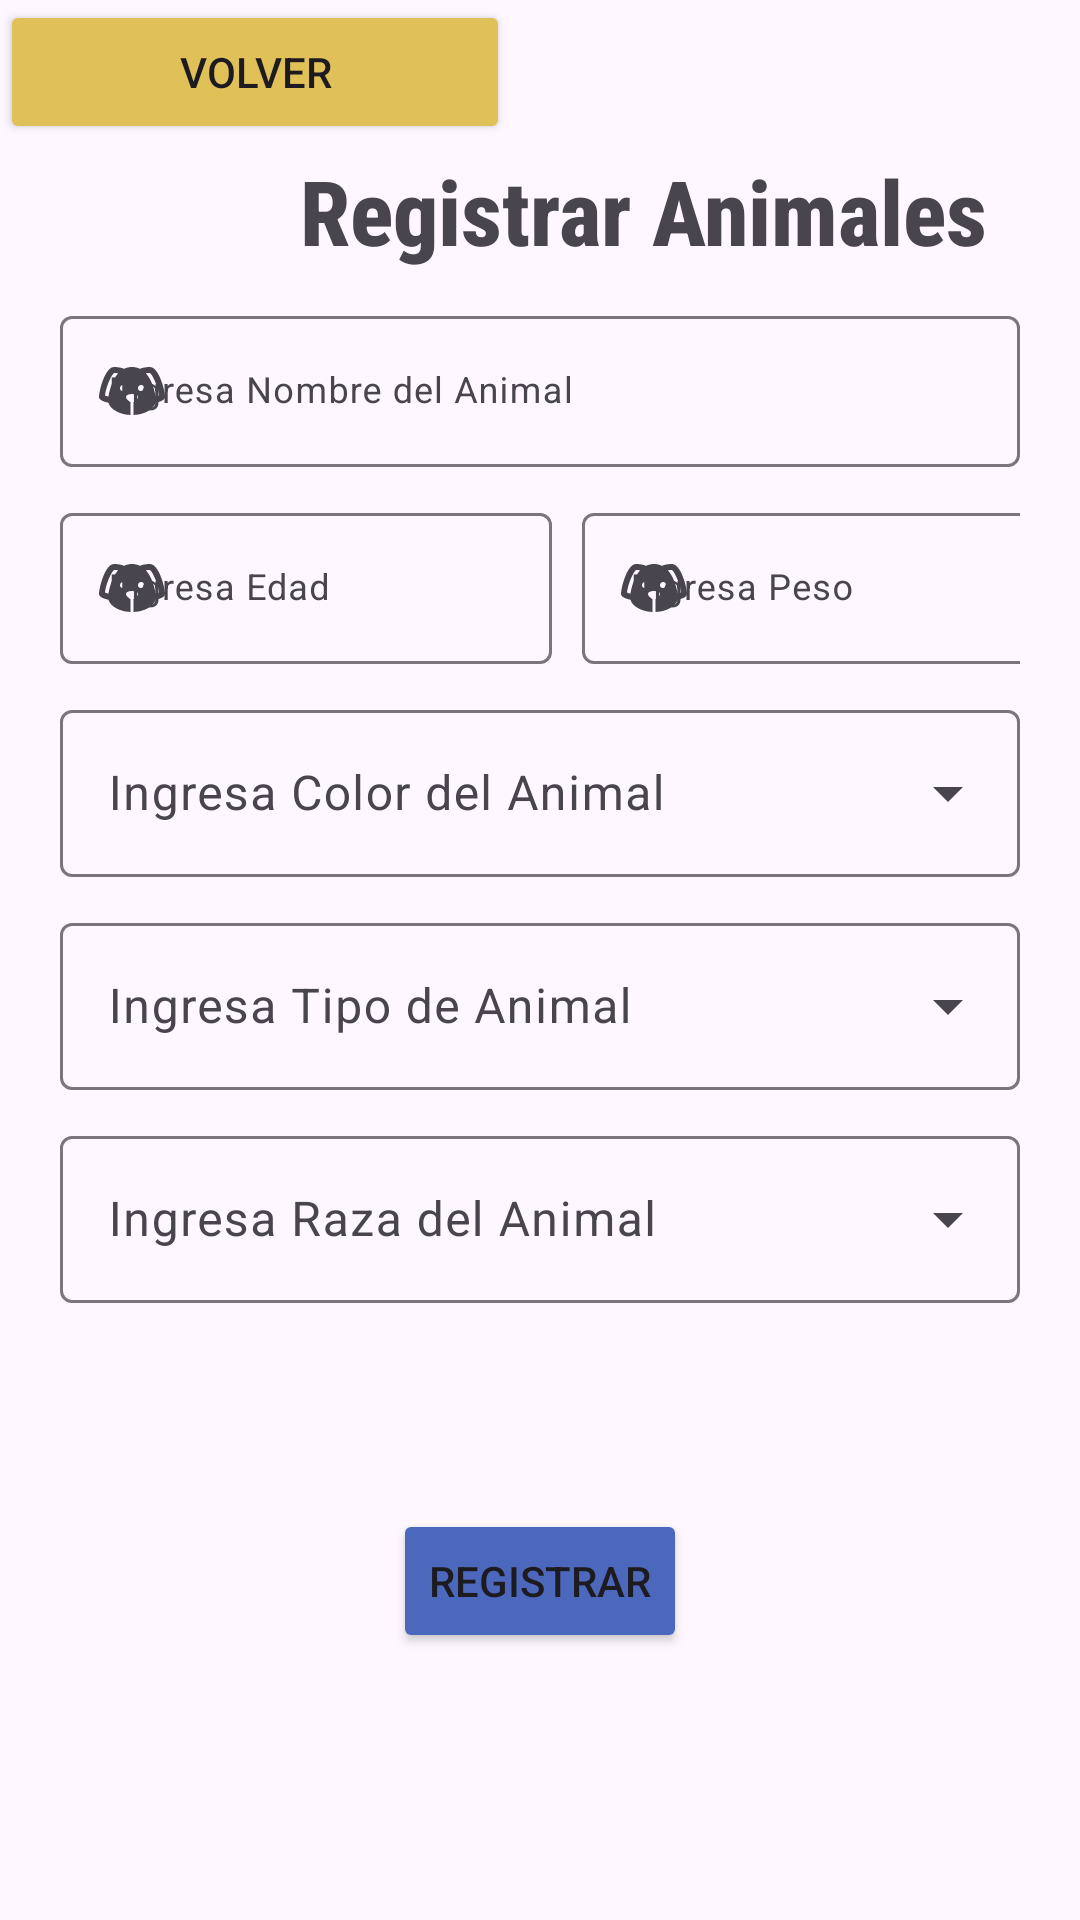

Reconstruct the res/layout file that produces this screen, plus the resources it refers to.
<!-- AndroidManifest.xml: application theme Theme.ProyectooExperiencias -->
<!-- res/layout/animales_agregar_main.xml -->
<?xml version="1.0" encoding="utf-8"?>
<androidx.constraintlayout.widget.ConstraintLayout xmlns:android="http://schemas.android.com/apk/res/android"
    xmlns:app="http://schemas.android.com/apk/res-auto"
    xmlns:tools="http://schemas.android.com/tools"
    android:layout_width="match_parent"
    android:id="@+id/main"
    android:layout_height="match_parent">

    <ImageView
        android:id="@+id/imageView4"
        android:layout_width="wrap_content"
        android:layout_height="wrap_content"
        android:scaleType="fitStart"
        app:layout_constraintStart_toStartOf="parent"
        app:layout_constraintTop_toTopOf="parent" />

    <TextView
        android:id="@+id/textView9"
        android:layout_width="wrap_content"
        android:layout_height="wrap_content"
        android:layout_marginStart="100dp"
        android:layout_marginTop="50dp"
        android:fontFamily="sans-serif-condensed-medium"
        android:text="Registrar Animales"
        android:textSize="30sp"
        android:textStyle="bold"
        app:layout_constraintStart_toStartOf="parent"
        app:layout_constraintTop_toTopOf="parent" />

    <LinearLayout
        android:layout_width="match_parent"
        android:layout_height="match_parent"
        android:layout_marginTop="70dp"
        android:orientation="vertical"
        android:padding="20dp"
        app:layout_constraintStart_toStartOf="parent"
        app:layout_constraintTop_toTopOf="@+id/imageView4">

        <com.google.android.material.textfield.TextInputLayout
            android:id="@+id/textField1"
            android:layout_width="match_parent"
            android:layout_height="wrap_content"
            android:layout_marginTop="10dp"
            android:hint="@string/labelNombreAnimal"
            app:endIconMode="clear_text"
            app:startIconDrawable="@drawable/dog">

            <com.google.android.material.textfield.TextInputEditText
                android:id="@+id/txtNombreAnimalAgregar"
                android:layout_width="match_parent"
                android:layout_height="wrap_content"
                android:textSize="12sp" />

        </com.google.android.material.textfield.TextInputLayout>

        <LinearLayout
            android:layout_width="378dp"
            android:layout_height="wrap_content"
            android:orientation="horizontal">

            <com.google.android.material.textfield.TextInputLayout
                android:id="@+id/textField4"
                android:layout_width="164dp"
                android:layout_height="wrap_content"
                android:layout_marginTop="10dp"
                android:hint="@string/labelEdadAnimal"
                app:endIconMode="clear_text"
                app:startIconDrawable="@drawable/dog">

                <com.google.android.material.textfield.TextInputEditText
                    android:id="@+id/txtEdadAnimalAgregar"
                    android:layout_width="match_parent"
                    android:layout_height="wrap_content"
                    android:textSize="12sp" />

            </com.google.android.material.textfield.TextInputLayout>

            <com.google.android.material.textfield.TextInputLayout
                android:id="@+id/textField5"
                android:layout_width="197dp"
                android:layout_height="wrap_content"
                android:layout_marginStart="10dp"
                android:layout_marginTop="10dp"
                android:hint="@string/labelPesoAnimal"
                app:endIconMode="clear_text"
                app:startIconDrawable="@drawable/dog">

                <com.google.android.material.textfield.TextInputEditText
                    android:id="@+id/txtPesoAnimalAgregar"
                    android:layout_width="match_parent"
                    android:layout_height="wrap_content"
                    android:textSize="12sp" />

            </com.google.android.material.textfield.TextInputLayout>
        </LinearLayout>

        <com.google.android.material.textfield.TextInputLayout
            android:id="@+id/textField6"
            style="@style/Widget.Material3.TextInputLayout.OutlinedBox.ExposedDropdownMenu"
            android:layout_width="match_parent"
            android:layout_height="wrap_content"
            android:layout_marginTop="10dp"
            android:hint="@string/labelcolorPerro">

            <AutoCompleteTextView
                android:id="@+id/spnColorAnimalAgregar"
                android:layout_width="match_parent"
                android:layout_height="wrap_content"
                android:inputType="none"
                app:simpleItems="@array/label_color" />

        </com.google.android.material.textfield.TextInputLayout>

        <com.google.android.material.textfield.TextInputLayout
            android:id="@+id/textField6"
            style="@style/Widget.Material3.TextInputLayout.OutlinedBox.ExposedDropdownMenu"
            android:layout_width="match_parent"
            android:layout_height="wrap_content"
            android:layout_marginTop="10dp"
            android:hint="@string/labelTiposAnimal">

            <AutoCompleteTextView
                android:id="@+id/spnTipoAnimalRegistrar"
                android:layout_width="match_parent"
                android:layout_height="wrap_content"
                android:inputType="none"
                app:simpleItems="@array/tipoAnimal" />

        </com.google.android.material.textfield.TextInputLayout>

        <com.google.android.material.textfield.TextInputLayout
            android:id="@+id/textField6"
            style="@style/Widget.Material3.TextInputLayout.OutlinedBox.ExposedDropdownMenu"
            android:layout_width="match_parent"
            android:layout_height="wrap_content"
            android:layout_marginTop="10dp"
            android:hint="@string/labelTipoRaza">

            <AutoCompleteTextView
                android:id="@+id/spnRazaAnimalAgregar"
                android:layout_width="match_parent"
                android:layout_height="wrap_content"
                android:inputType="none"
                app:simpleItems="@array/tipoRazaAnimal" />

        </com.google.android.material.textfield.TextInputLayout>


        <LinearLayout
            android:layout_width="match_parent"
            android:layout_height="match_parent"
            android:gravity="center_horizontal|center_vertical"
            android:orientation="horizontal">

            <Button
                android:id="@+id/btnRegistrarAnimalAgregar"
                android:layout_width="wrap_content"
                android:layout_height="wrap_content"
                android:backgroundTint="@color/color3"
                android:text="Registrar"
                app:icon="@drawable/plus_thick" />
        </LinearLayout>


    </LinearLayout>

    <Button
        android:id="@+id/btnRegresarAnimalAgregar"
        android:layout_width="170dp"
        android:layout_height="wrap_content"
        android:backgroundTint="@color/color4"
        android:text="Volver"
        app:icon="@drawable/keyboard_return"
        tools:layout_editor_absoluteX="240dp"
        tools:layout_editor_absoluteY="7dp" />

</androidx.constraintlayout.widget.ConstraintLayout>
<!-- resources referenced by this layout -->
<resources>
  <string-array name="label_color">
          <item>Marron</item>
          <item>Negro</item>
          <item>Blanco</item>
          <item>Gris</item>
          <item>Naranja</item>
          <item>Atigrado</item>
          <item>Manchado</item>
      </string-array>
  
      //Tipo
  <string-array name="tipoAnimal">
          <item>Perros</item>
          <item>Gatos</item>
          <item>Hamster</item>
          <item>Cuyes</item>
          <item>Gallinas</item>
      </string-array>
  
      //Raza
  <string-array name="tipoRazaAnimal">
          <item>Pitbull</item>
          <item>Labrador</item>
          <item>Cruzados</item>
          <item>BullDog</item>
          <item>Perro Aleman</item>
      </string-array>
  <color name="color3">#4C68BD</color>
  <color name="color4">#DFC158</color>
  <!-- drawable dog (drawable) -->
  <vector xmlns:android="http://schemas.android.com/apk/res/android" android:height="24dp" android:width="24dp" android:viewportWidth="24" android:viewportHeight="24"><path android:fillColor="#000000" android:pathData="M18,4C16.29,4 15.25,4.33 14.65,4.61C13.88,4.23 13,4 12,4C11,4 10.12,4.23 9.35,4.61C8.75,4.33 7.71,4 6,4C3,4 1,12 1,14C1,14.83 2.32,15.59 4.14,15.9C4.78,18.14 7.8,19.85 11.5,20V15.72C10.91,15.35 10,14.68 10,14C10,13 12,13 12,13C12,13 14,13 14,14C14,14.68 13.09,15.35 12.5,15.72V20C16.2,19.85 19.22,18.14 19.86,15.9C21.68,15.59 23,14.83 23,14C23,12 21,4 18,4M4.15,13.87C3.65,13.75 3.26,13.61 3,13.5C3.25,10.73 5.2,6.4 6.05,6C6.59,6 7,6.06 7.37,6.11C5.27,8.42 4.44,12.04 4.15,13.87M9,12A1,1 0 0,1 8,11C8,10.46 8.45,10 9,10A1,1 0 0,1 10,11C10,11.56 9.55,12 9,12M15,12A1,1 0 0,1 14,11C14,10.46 14.45,10 15,10A1,1 0 0,1 16,11C16,11.56 15.55,12 15,12M19.85,13.87C19.56,12.04 18.73,8.42 16.63,6.11C17,6.06 17.41,6 17.95,6C18.8,6.4 20.75,10.73 21,13.5C20.75,13.61 20.36,13.75 19.85,13.87Z" /></vector>
  <!-- drawable keyboard_return (drawable) -->
  <vector xmlns:android="http://schemas.android.com/apk/res/android" android:height="24dp" android:width="24dp" android:viewportWidth="24" android:viewportHeight="24"><path android:fillColor="#000000" android:pathData="M19,7V11H5.83L9.41,7.41L8,6L2,12L8,18L9.41,16.58L5.83,13H21V7H19Z" /></vector>
  <string name="labelEdadAnimal">Ingresa Edad</string>
  <string name="labelNombreAnimal">Ingresa Nombre del Animal</string>
  <string name="labelPesoAnimal">Ingresa Peso</string>
  <string name="labelTipoRaza">Ingresa Raza del Animal</string>
  <string name="labelTiposAnimal">Ingresa Tipo de Animal</string>
  <string name="labelcolorPerro">Ingresa Color del Animal</string>
  <style name="Theme.ProyectooExperiencias" parent="Base.Theme.ProyectooExperiencias" />
  <style name="Base.Theme.ProyectooExperiencias" parent="Theme.Material3.DayNight.NoActionBar">
          
          
      </style>
</resources>
